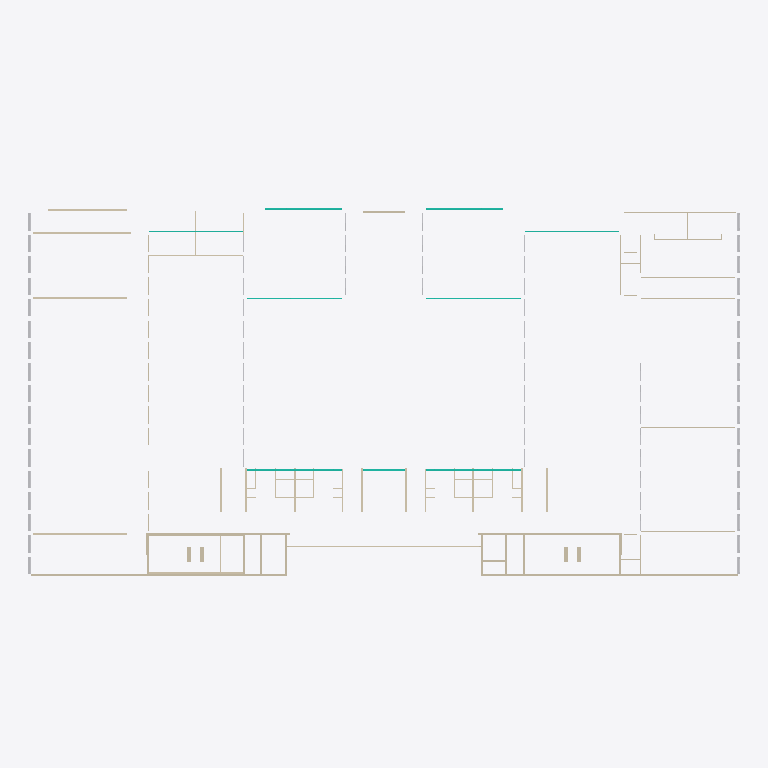
Plan cut of the same IFC building model at storey 'RDC' (level 0.00 m, cut at 1.40 m), seen from above with north up, elements coloured by IFC class: 58 walls (beige), 34 other elements (light grey), 9 curtain walls (teal). Cut surfaces are drawn darker.
Extent 74.8 m × 40.5 m × 14.7 m (x, y, z). Storeys (4): R-1 at -3.50 m; RDC at 0.00 m; R+1 at 3.66 m; R+2 at 7.32 m. Elements (724): 432 IfcBuildingElementProxy, 266 IfcWallStandardCase, 15 IfcCurtainWall, 11 IfcWindow.

HEADER;
FILE_DESCRIPTION(('ViewDefinition [CoordinationView_V2.0]'),'2;1');
FILE_NAME('Project Number','2020-09-23T12:17:25',(''),(''),'The EXPRESS Data Manager Version 5.02.0100.07 : 28 Aug 2013','21.0.0.383 - Exporter 21.0.0.383 - Alternate UI 21.0.0.383','');
FILE_SCHEMA(('IFC2X3'));
ENDSEC;
DATA;
#120=IFCPROJECT('21gtjjzp1AQR7qZkzIO91z',#41,'Project Number',$,$,'Project Name','Project Status',(#112),#107);
#175=IFCSITE('21gtjjzp1AQR7qZkzIO91$',#41,'Default',$,$,#174,$,$,.ELEMENT.,$,$,$,$,$);
#130=IFCBUILDING('21gtjjzp1AQR7qZkzIO91y',#41,'',$,$,#32,$,'',.ELEMENT.,$,$,$);
#141=IFCBUILDINGSTOREY('21gtjjzp1AQR7qZk_jczVc',#41,'R-1',$,'Level:Circle Head - Project Datum',#139,$,'R-1',.ELEMENT.,-3500.0);
#145=IFCBUILDINGSTOREY('21gtjjzp1AQR7qZk_jdsww',#41,'RDC',$,'Level:Circle Head - Project Datum',#144,$,'RDC',.ELEMENT.,0.0);
#151=IFCBUILDINGSTOREY('21gtjjzp1AQR7qZk_jdsqx',#41,'R+1',$,'Level:Circle Head - Project Datum',#150,$,'R+1',.ELEMENT.,3660.0);
#157=IFCBUILDINGSTOREY('21gtjjzp1AQR7qZk_jczNr',#41,'R+2',$,'Level:Circle Head - Project Datum',#156,$,'R+2',.ELEMENT.,7320.0);
#5827=IFCWALLSTANDARDCASE('3qUrSfElfFR9aKXNW2R4RC',#41,'Basic Wall:Mur200PentureBlanche 2:452492',$,'Basic Wall:Mur200PentureBlanche 2',#5807,#5825,'452492');
#6875=IFCWALLSTANDARDCASE('3qUrSfElfFR9aKXNW2R4Wa',#41,'Basic Wall:Mur200PentureBlanche 2:452964',$,'Basic Wall:Mur200PentureBlanche 2',#6855,#6873,'452964');
#27144=IFCWALLSTANDARDCASE('3sqw8Vwav8muV9bNUwMFzC',#41,'Basic Wall:Mur200PentureBlanche 2:524967',$,'Basic Wall:Mur200PentureBlanche 2',#27124,#27142,'524967');
#27053=IFCWALLSTANDARDCASE('26o$Qvu7zF8R7UOPF9g44h',#41,'Basic Wall:Mur200PentureBlanche 2:524595',$,'Basic Wall:Mur200PentureBlanche 2',#27016,#27051,'524595');
#26488=IFCWALLSTANDARDCASE('392dN$AUjDmvA9C2BpTF1d',#41,'Basic Wall:Mur S/SOL 21:495766',$,'Basic Wall:Mur S/SOL 21',#26468,#26486,'495766');
#84850=IFCCURTAINWALL('25oGjlsRv3Hv5Q5ZDN_1bd',#41,'Curtain Wall:Curtain_Wall-Empty 2:578327',$,'Curtain Wall:Curtain_Wall-Empty 2',#84849,$,'578327');
#86374=IFCCURTAINWALL('25oGjlsRv3Hv5Q5ZDN_1df',#41,'Curtain Wall:Curtain_Wall-Empty 2:578457',$,'Curtain Wall:Curtain_Wall-Empty 2',#86373,$,'578457');
#718=IFCWALLSTANDARDCASE('3AC5wb0IPABfEDJHaQJZY7',#41,'Basic Wall:Wall-Fnd_200interior:386321',$,'Basic Wall:Wall-Fnd_200interior',#698,#716,'386321');
#2657=IFCWALLSTANDARDCASE('0xL_QEZiL5Uh2bcGw9P5wA',#41,'Basic Wall:Wall-Int_200:388430',$,'Basic Wall:Wall-Int_200',#2637,#2655,'388430');
#2831=IFCWALLSTANDARDCASE('0xL_QEZiL5Uh2bcGw9P5vS',#41,'Basic Wall:Wall-Int_200:388504',$,'Basic Wall:Wall-Int_200',#2811,#2829,'388504');
#26944=IFCWALLSTANDARDCASE('22kZzd6h1EBuoxjreWZeL0',#41,'Basic Wall:Mur200PentureBlanche 2:524341',$,'Basic Wall:Mur200PentureBlanche 2',#26924,#26942,'524341');
#40081=IFCWALLSTANDARDCASE('0NAJ8q33rAgf_wULNCRsWB',#41,'Basic Wall:Mur200PentureBlanche 2:549084',$,'Basic Wall:Mur200PentureBlanche 2',#40061,#40079,'549084');
#244=IFCWALLSTANDARDCASE('0qwVfqff9DTvNEft0vjy0l',#41,'Basic Wall:Wall-Fnd_200interior:383282',$,'Basic Wall:Wall-Fnd_200interior',#213,#240,'383282');
#68766=IFCCURTAINWALL('3LaEn7hA1E2u6GDyhpZ9Vm',#41,'Curtain Wall:Curtain_Wall-Empty:575831',$,'Curtain Wall:Curtain_Wall-Empty',#68765,$,'575831');
#71557=IFCCURTAINWALL('3LaEn7hA1E2u6GDyhpZ9Kq',#41,'Curtain Wall:Curtain_Wall-Empty:576403',$,'Curtain Wall:Curtain_Wall-Empty',#71556,$,'576403');
#50058=IFCWALLSTANDARDCASE('1QglWdCA18AedS6ETE3M3t',#41,'Basic Wall:Wall-Int 100:556737',$,'Basic Wall:Wall-Int 100',#50038,#50056,'556737');
#810=IFCWALLSTANDARDCASE('0xL_QEZiL5Uh2bcGw9P5LB',#41,'Basic Wall:Wall-Int 100:386703',$,'Basic Wall:Wall-Int 100',#784,#808,'386703');
#79403=IFCCURTAINWALL('3LaEn7hA1E2u6GDyhpZ9D7',#41,'Curtain Wall:Curtain_Wall-Empty:576992',$,'Curtain Wall:Curtain_Wall-Empty',#79402,$,'576992');
#80945=IFCCURTAINWALL('3LaEn7hA1E2u6GDyhpZ93O',#41,'Curtain Wall:Curtain_Wall-Empty:577151',$,'Curtain Wall:Curtain_Wall-Empty',#80944,$,'577151');
#49322=IFCWALLSTANDARDCASE('1QglWdCA18AedS6ETE3MA4',#41,'Basic Wall:Wall-Int 100:556210',$,'Basic Wall:Wall-Int 100',#49302,#49320,'556210');
#50426=IFCWALLSTANDARDCASE('1QglWdCA18AedS6ETE3M6C',#41,'Basic Wall:Wall-Int 100:556986',$,'Basic Wall:Wall-Int 100',#50406,#50424,'556986');
#74263=IFCCURTAINWALL('3LaEn7hA1E2u6GDyhpZ9LC',#41,'Curtain Wall:Curtain_Wall-Empty:576491',$,'Curtain Wall:Curtain_Wall-Empty',#74262,$,'576491');
#77123=IFCCURTAINWALL('3LaEn7hA1E2u6GDyhpZ9EV',#41,'Curtain Wall:Curtain_Wall-Empty:576824',$,'Curtain Wall:Curtain_Wall-Empty',#77122,$,'576824');
#7739=IFCWALLSTANDARDCASE('3qUrSfElfFR9aKXNW2R4jD',#41,'Basic Wall:Mur200PentureBlanche 2:453133',$,'Basic Wall:Mur200PentureBlanche 2',#7719,#7737,'453133');
#7825=IFCWALLSTANDARDCASE('3qUrSfElfFR9aKXNW2R4ig',#41,'Basic Wall:Mur200PentureBlanche 2:453226',$,'Basic Wall:Mur200PentureBlanche 2',#7805,#7823,'453226');
#26853=IFCWALLSTANDARDCASE('22kZzd6h1EBuoxjreWWNc6',#41,'Basic Wall:Mur200PentureBlanche 2:523507',$,'Basic Wall:Mur200PentureBlanche 2',#26833,#26851,'523507');
#49506=IFCWALLSTANDARDCASE('1QglWdCA18AedS6ETE3MC2',#41,'Basic Wall:Wall-Int 100:556340',$,'Basic Wall:Wall-Int 100',#49486,#49504,'556340');
#9421=IFCBUILDINGELEMENTPROXY('0OMRzcWwXFP9VDArNN6PO_',#41,'FENETRE.dwg:Fenetre ext 296+70:481956',$,'FENETRE.dwg:Fenetre ext 296+70',#9420,#9415,'481956',$);
#9955=IFCBUILDINGELEMENTPROXY('0OMRzcWwXFP9VDArNN6QYT',#41,'FENETRE.dwg:Fenetre ext 296+70:484359',$,'FENETRE.dwg:Fenetre ext 296+70',#9954,#9949,'484359',$);
#10087=IFCBUILDINGELEMENTPROXY('0OMRzcWwXFP9VDArNN6QYN',#41,'FENETRE.dwg:Fenetre ext 296+70:484365',$,'FENETRE.dwg:Fenetre ext 296+70',#10086,#10081,'484365',$);
#10219=IFCBUILDINGELEMENTPROXY('0OMRzcWwXFP9VDArNN6QY9',#41,'FENETRE.dwg:Fenetre ext 296+70:484371',$,'FENETRE.dwg:Fenetre ext 296+70',#10218,#10213,'484371',$);
#10351=IFCBUILDINGELEMENTPROXY('0OMRzcWwXFP9VDArNN6QY3',#41,'FENETRE.dwg:Fenetre ext 296+70:484377',$,'FENETRE.dwg:Fenetre ext 296+70',#10350,#10345,'484377',$);
#10483=IFCBUILDINGELEMENTPROXY('0OMRzcWwXFP9VDArNN6QY5',#41,'FENETRE.dwg:Fenetre ext 296+70:484383',$,'FENETRE.dwg:Fenetre ext 296+70',#10482,#10477,'484383',$);
#9559=IFCBUILDINGELEMENTPROXY('0OMRzcWwXFP9VDArNN6Qzy',#41,'FENETRE.dwg:Fenetre ext 296+70:484326',$,'FENETRE.dwg:Fenetre ext 296+70',#9558,#9553,'484326',$);
#9691=IFCBUILDINGELEMENTPROXY('0OMRzcWwXFP9VDArNN6QzX',#41,'FENETRE.dwg:Fenetre ext 296+70:484347',$,'FENETRE.dwg:Fenetre ext 296+70',#9690,#9685,'484347',$);
#9625=IFCBUILDINGELEMENTPROXY('0OMRzcWwXFP9VDArNN6QzY',#41,'FENETRE.dwg:Fenetre ext 296+70:484344',$,'FENETRE.dwg:Fenetre ext 296+70',#9624,#9619,'484344',$);
#9823=IFCBUILDINGELEMENTPROXY('0OMRzcWwXFP9VDArNN6QYR',#41,'FENETRE.dwg:Fenetre ext 296+70:484353',$,'FENETRE.dwg:Fenetre ext 296+70',#9822,#9817,'484353',$);
#9757=IFCBUILDINGELEMENTPROXY('0OMRzcWwXFP9VDArNN6Qza',#41,'FENETRE.dwg:Fenetre ext 296+70:484350',$,'FENETRE.dwg:Fenetre ext 296+70',#9756,#9751,'484350',$);
#9889=IFCBUILDINGELEMENTPROXY('0OMRzcWwXFP9VDArNN6QYU',#41,'FENETRE.dwg:Fenetre ext 296+70:484356',$,'FENETRE.dwg:Fenetre ext 296+70',#9888,#9883,'484356',$);
#10021=IFCBUILDINGELEMENTPROXY('0OMRzcWwXFP9VDArNN6QYG',#41,'FENETRE.dwg:Fenetre ext 296+70:484362',$,'FENETRE.dwg:Fenetre ext 296+70',#10020,#10015,'484362',$);
#10153=IFCBUILDINGELEMENTPROXY('0OMRzcWwXFP9VDArNN6QYA',#41,'FENETRE.dwg:Fenetre ext 296+70:484368',$,'FENETRE.dwg:Fenetre ext 296+70',#10152,#10147,'484368',$);
#10285=IFCBUILDINGELEMENTPROXY('0OMRzcWwXFP9VDArNN6QYC',#41,'FENETRE.dwg:Fenetre ext 296+70:484374',$,'FENETRE.dwg:Fenetre ext 296+70',#10284,#10279,'484374',$);
#10417=IFCBUILDINGELEMENTPROXY('0OMRzcWwXFP9VDArNN6QY6',#41,'FENETRE.dwg:Fenetre ext 296+70:484380',$,'FENETRE.dwg:Fenetre ext 296+70',#10416,#10411,'484380',$);
#10549=IFCBUILDINGELEMENTPROXY('0OMRzcWwXFP9VDArNN6QYu',#41,'FENETRE.dwg:Fenetre ext 296+70:484386',$,'FENETRE.dwg:Fenetre ext 296+70',#10548,#10543,'484386',$);
#14226=IFCBUILDINGELEMENTPROXY('0OMRzcWwXFP9VDArNN6QWh',#41,'FENETRE.dwg:Fenetre ext 296+70:484529',$,'FENETRE.dwg:Fenetre ext 296+70',#14225,#14220,'484529',$);
ENDSEC;